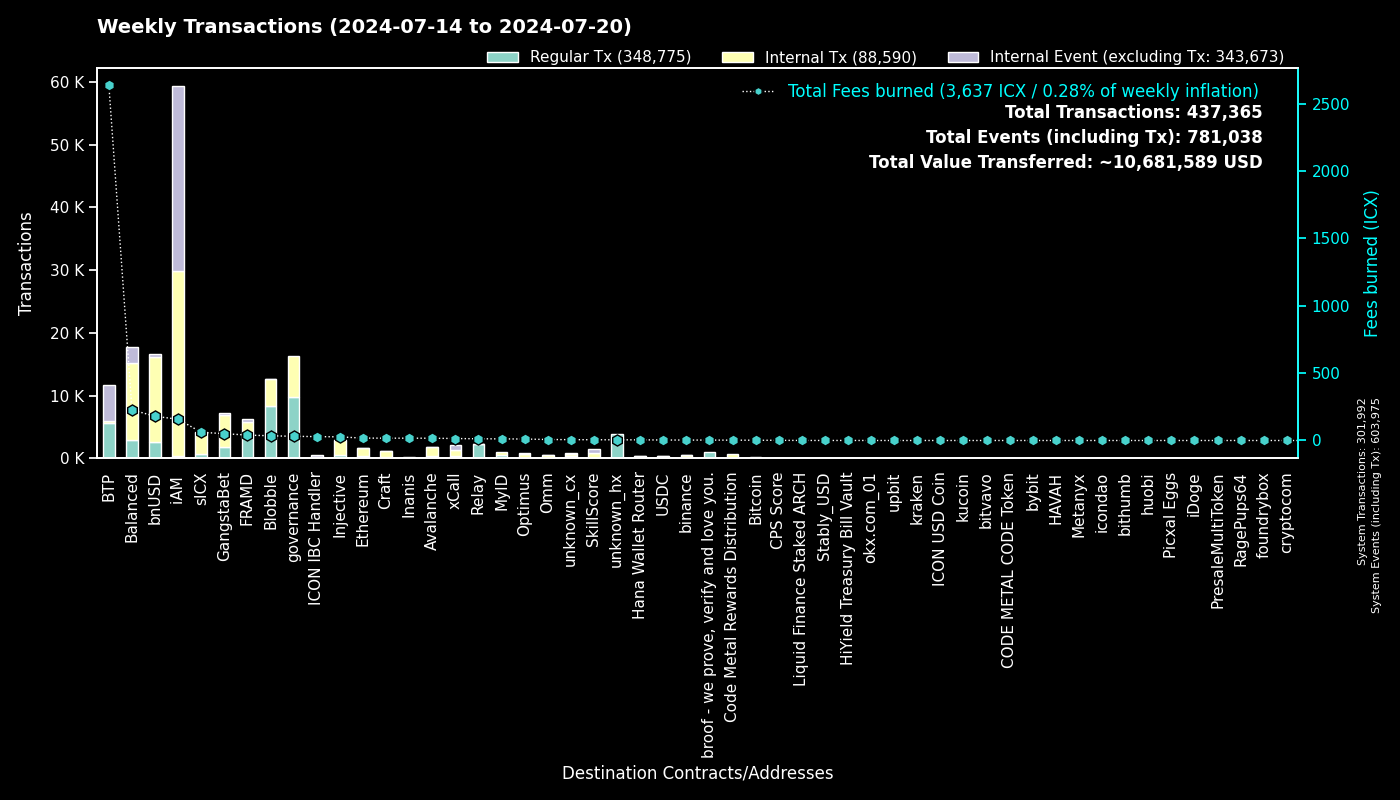

Values plotted in this chart, from the file beside it:
to, Regular Tx, Fees burned, to_def, Internal Tx, Internal Event (excluding Tx), group
0, 301976, 0.0, System, 16, 301983, System
cx00000000000000000000000000000000000000…, 9700, 30.94, governance, 6661, 0, governance
cxee7a00755a757e3c519a0616456030e33dc9d4…, 5542, 2629, BTP_2, 0, 5654, BTP
cxf14dea1cff7ceb29a46e6d04533a08f84441e4…, 4209, 18.45, Blobble Stake Token, 4348, 6, Blobble
cxf2ca3b655a782f39227934d37ff3b77f9b1ebc…, 4051, 16.57, Blobble, 0, 0, Blobble
cx2aa9b28a657e3121b75d3d4fe65e569398645d…, 4017, 35.62, FRAMD Token, 1401, 47, FRAMD
cx88fd7df7ddff82f7cc735c871dc519838cb235…, 2570, 179.7, bnUSD, 13601, 444, bnUSD
cxca5faa5a71d986a2e84dd7e6f5ff791d29901e…, 2268, 11.94, Relay_4, 0, 0, Relay
cxe5c2c460364acc5f8c1d5ca925930043d8d9c9…, 1019, 4.764, GangstaBet Crown, 1035, 0, GangstaBet
cx69bcdf1753472c1444188ec3f5188657e30c83…, 969, 3.111, broof - we prove, verify and love you., 0, 0, broof - we prove, verify and love you.
cxa0af3165c08318e988cb30993b3048335b94af…, 690, 24.64, balanced_dex, 1887, 342, Balanced
cx2609b924e33ef00b648a409245c7ea394c4678…, 651, 60.67, sICX, 3311, 253, sICX
cx66d4d90f5f113eba575bf793570135f9b10cec…, 578, 52.67, balanced_loans, 1651, 1262, Balanced
cx4297f4b63262507623b6ad575d0d8dd2db980e…, 556, 26.94, Injective, 2299, 38, Injective
cx21e94c08c03daee80c25d8ee3ea22a20786ec2…, 490, 87.11, balanced_router, 5358, 554, Balanced
cx5a0af85407c69945eb318d4ac18e9e84218416…, 479, 28.65, GangWar Simulation, 1645, 315, GangstaBet
cx288d13e1b63563459a2ac6179f237711f6851c…, 354, 17.84, Ethereum, 1279, 47, Ethereum
cxa07f426062a1384bdd762afa6a87d123fbc81c…, 331, 14.63, xCall, 972, 869, xCall
cxba62bb61baf8dd8b6a04633fe33806547785a0…, 325, 10.05, MyID_3, 324, 0, MyID
cx66a031cc3bd305c76371fb586e93801b948254…, 324, 16.86, Avalanche, 1431, 24, Avalanche
cx14002628a4599380f391f708843044bc93dce2…, 322, 157.1, iAM Div, 29442, 29463, iAM
cxd82fb5d3effecd8c9071a4bba3856ad7222c4b…, 255, 12.62, Balanced Savings, 621, 6, Balanced
cx44250a12074799e26fdeee75648ae47e2cc842…, 229, 4.499, balanced_governance, 6, 0, Balanced
cx694e8c9f1a05c8c3719f30d46b97697960e428…, 199, 1.878, MyID_2, 199, 0, MyID
cx622bbab73698f37dbef53955fd3decffeb0b0c…, 183, 28.95, ICON IBC Handler, 48, 267, ICON IBC Handler
cxd17316e24ee40f2ef8ed6f3a497311db1b3520…, 176, 2.87, GangstaVerse LootBox, 820, 0, GangstaBet
hxb568381d35d3e7a6383200e8a0d30310af20b9…, 155, 0.1938, binance_hot, 0, 0, binance
cx28b2ec885b50c8a93da752f2d0467a67127a70…, 141, 10.55, CROWN, 1191, 56, GangstaBet
cx10d59e8103ab44635190bd4139dbfd682fa2d0…, 139, 7.022, balanced_rewards, 262, 156, Balanced
cxf61cd5a45dc9f91c15aa65831a30a90d59a096…, 122, 16.64, balanced_baln, 906, 134, Balanced
cx91a5817cf6e7adbcbcee9e8815c63f83d9a98a…, 114, 0.7232, unknown_cx, 0, 51, unknown_cx
cxdada6921d08fbf37c6f228816852e58b219cc5…, 114, 0.7301, unknown_cx, 0, 55, unknown_cx
hx85532472e789802a943bd34a8aeb86668bc232…, 89, 0.1113, okx.com_01, 0, 0, okx.com_01
cxe971c0a92c58db502e4a224efc6ba311eb1c17…, 85, 16.57, Inanis Treasury, 13, 0, Inanis
cx28497aef34ec44ad2be9249daddfbe34b54f30…, 85, 1.257, Balanced Bribe, 85, 0, Balanced
cx203d9cd2a669be67177e997b8948ce2c35caff…, 80, 13.83, balanced_dividends, 844, 13, Balanced
cx2d552c485ec8bcaa75aac02424e2aca6ffdb2f…, 78, 3.021, Binance Coin, 259, 3, binance
cx43e2eec79eb76293c298f2b17aec06097be606…, 68, 1.384, balanced_staking, 206, 10, Balanced
cxabea09a8c5f3efa54d0a0370b14715e6f22705…, 68, 2.537, Balanced Asset Manager, 316, 136, Balanced
cx2dc662031f3d62bcdba4f63e9bf827767c8475…, 62, 5.72, SkillScore, 722, 733, SkillScore
cx59d899fce52cadd1feb5128ff5e6672f03943e…, 55, 0.335, unknown_cx, 0, 17, unknown_cx
cx334db6519871cb2bfd154cec0905ced4ea142d…, 54, 0.2158, unknown_cx, 0, 0, unknown_cx
cx917f88460d4ebec1fd656d4dbe51131a37d168…, 53, 0.3531, unknown_cx, 0, 37, unknown_cx
cx2e6d0fc0eca04965d06038c8406093337f085f…, 47, 5.533, Craft, 421, 13, Craft
cx5b5a03cb525a1845d0af3a872d525b18a810ac…, 44, 4.322, btp-0x38.bsc-BTCB, 394, 5, BTP
cx07b184a37f03c6ab681fcbd0b45aec6dc3eafb…, 41, 2.058, Bitcoin, 182, 0, Bitcoin
cx9c4698411c6d9a780f605685153431dcda0460…, 41, 1.051, Auction, 399, 0, Craft
hx68646780e14ee9097085f7280ab137c3633b4b…, 40, 0.05, kraken_hot, 0, 0, kraken
hxe246d096a304780258480ca4d4bbf386c0df30…, 38, 0.0475, unknown_hx, 0, 0, unknown_hx
cx22319ac7f412f53eabe3c9827acf5e27e9c6a9…, 37, 3.597, USDC, 294, 7, USDC
cxaa99a164586883eed0322d62a31946dfa9491f…, 35, 0.2831, optimus_rewards, 63, 14, Optimus
cx7ecb16e4c143b95e01d05933c17cb986cfe618…, 33, 10.68, CraftRewards, 230, 9, Craft
hx1b3e781a1c802c238e30e90aa1a6cee94f9bac…, 31, 0.03875, unknown_hx, 0, 0, unknown_hx
cxc83f6eaf7e123f656657ebac3b09bc7a38e323…, 28, 2.465, Code Metal Rewards Distribution, 665, 0, Code Metal Rewards Distribution
hxbb984f278abd66ae2155edbd91f8c87ce98411…, 28, 0.035, kucoin, 0, 0, kucoin
cx553b05df18e9d7c00d8bf4675e579cbbb23c4b…, 28, 1.39, OMM Fee Distribution, 75, 7, Omm
cx9f4ab72f854d3ccdc59aa6f2c3e2215dd62e87…, 25, 1.332, CPS Score, 22, 0, CPS Score
cx1a29259a59f463a67bb2ef84398b30ca56b583…, 25, 4.783, omm_token, 309, 11, Omm
hxa390d24fdcba68515b492ffc553192802706a1…, 25, 0.03125, bitvavo_hot, 0, 0, bitvavo
hx133323c2e990994816b548a9e7eb080a5eac80…, 24, 0.03, unknown_hx, 0, 0, unknown_hx
... 818 more rows
